Run: headless pygame with SDL's dummy video driver; simulated clock (each Clock.tick advances the game by its frame time, no real sleeping); random seed 0; keys injected as events and as key.get_pressed() state; no mouse input.
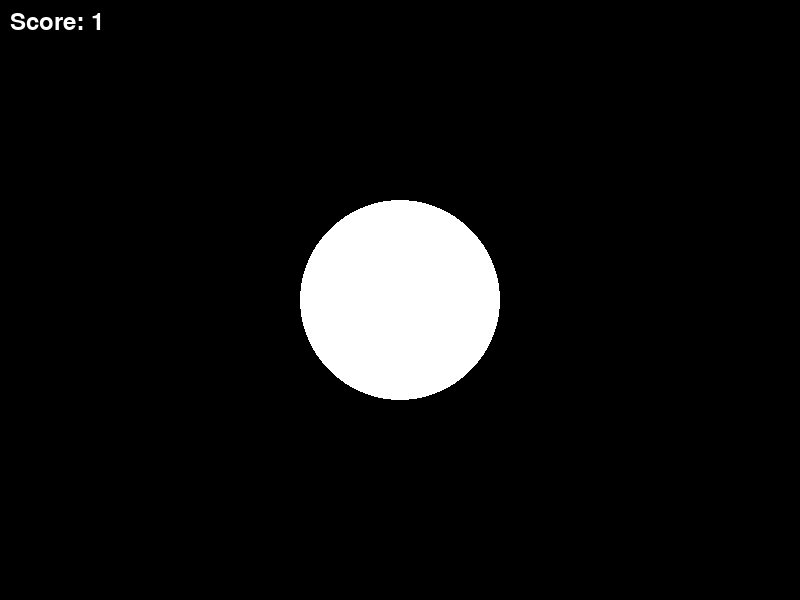
Frame 1 of 4 · flips 1–60 · no input
Frame 2 of 4 · flips 61–180 · tapped SPACE, RETURN · held RIGHT (→), D · screen unchanged from frame 1, image omitted
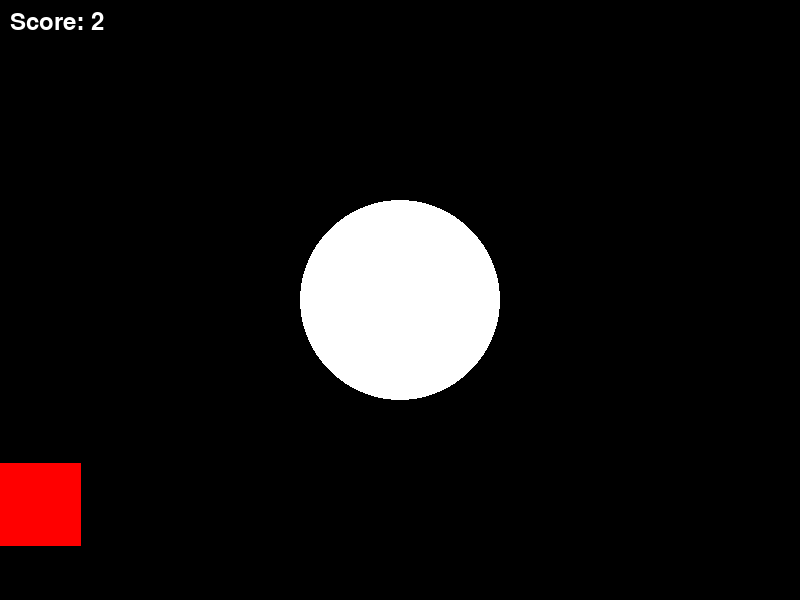
Frame 3 of 4 · flips 181–300 · held DOWN (↓), S
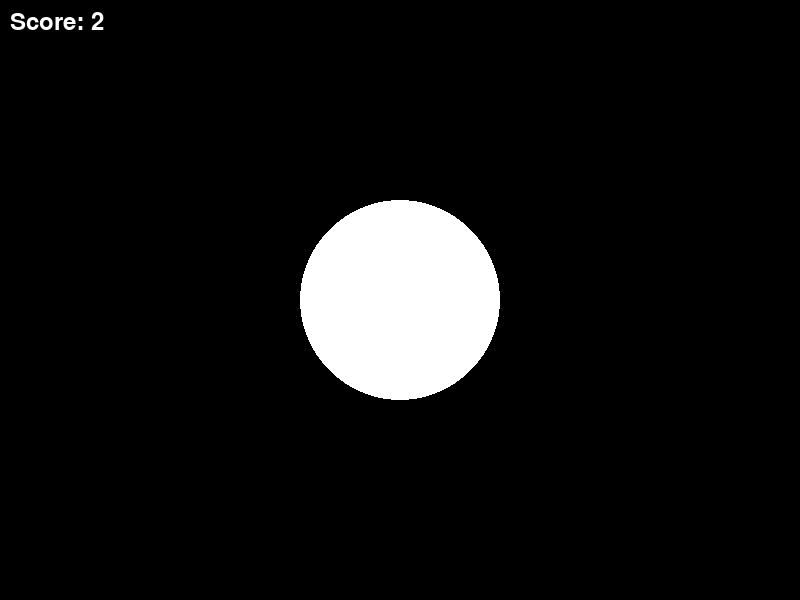
Frame 4 of 4 · flips 301–420 · held LEFT (←), A, UP (↑), W

The pygame program that drew these frames:

import pygame
import random

# Initialize Pygame
pygame.init()

# Screen dimensions
width = 800
height = 600
screen = pygame.display.set_mode((width, height))
pygame.display.set_caption("Circle Game")

# Colors
black = (0, 0, 0)
white = (255, 255, 255)
red = (255, 0, 0)

# Circle properties
circle_radius = 20
circle_x = width // 2
circle_y = height // 2
circle_speed = 5
circle_x_speed = 0
circle_y_speed = 0
circle_mass = 1  # Mass affects inertia

# Square properties
square_size = 20
squares = []

# Score
score = 0
font = pygame.font.Font(None, 36)

# Camera
camera_x = 0
camera_y = 0
zoom_level = 1.0

# Function to generate squares
def generate_square():
    x = random.randint(0, width - square_size)
    y = random.randint(0, height - square_size)
    squares.append(pygame.Rect(x, y, square_size, square_size))

# Generate initial squares
for _ in range(10):
    generate_square()

# Game loop
running = True
while running:
    for event in pygame.event.get():
        if event.type == pygame.QUIT:
            running = False
        if event.type == pygame.KEYDOWN:
            if event.key == pygame.K_LEFT:
                circle_x_speed -= circle_speed / circle_mass
            if event.key == pygame.K_RIGHT:
                circle_x_speed += circle_speed / circle_mass
            if event.key == pygame.K_UP:
                circle_y_speed -= circle_speed / circle_mass
            if event.key == pygame.K_DOWN:
                circle_y_speed += circle_speed / circle_mass
        if event.type == pygame.KEYUP:
            if event.key == pygame.K_LEFT and circle_x_speed < 0:
                circle_x_speed = 0
            if event.key == pygame.K_RIGHT and circle_x_speed > 0:
                circle_x_speed = 0
            if event.key == pygame.K_UP and circle_y_speed < 0:
                circle_y_speed = 0
            if event.key == pygame.K_DOWN and circle_y_speed > 0:
                circle_y_speed = 0

    # Update circle position (with inertia)
    circle_x += circle_x_speed
    circle_y += circle_y_speed

    # Decelerate the circle
    circle_x_speed *= 0.95  # Friction
    circle_y_speed *= 0.95

    # Keep circle within screen bounds
    if circle_x - circle_radius < 0:
        circle_x = circle_radius
        circle_x_speed = 0
    if circle_x + circle_radius > width:
        circle_x = width - circle_radius
        circle_x_speed = 0
    if circle_y - circle_radius < 0:
        circle_y = circle_radius
        circle_y_speed = 0
    if circle_y + circle_radius > height:
        circle_y = height - circle_radius
        circle_y_speed = 0

    # Check for collisions with squares
    for square in squares[:]:
        if pygame.Rect(circle_x - circle_radius, circle_y - circle_radius, circle_radius * 2, circle_radius * 2).colliderect(square):
            squares.remove(square)
            circle_radius += 2
            circle_mass += 0.1
            score += 1
            generate_square()

    # Adjust zoom based on circle size
    zoom_level = max(1.0, 100.0 / circle_radius)  # Zoom out as circle grows
    camera_x = circle_x - width / 2 / zoom_level
    camera_y = circle_y - height / 2 / zoom_level

    # Draw everything
    screen.fill(black)

    # Draw squares
    for square in squares:
        pygame.draw.rect(screen, red, pygame.Rect(
            (square.x - camera_x) * zoom_level,
            (square.y - camera_y) * zoom_level,
            square_size * zoom_level,
            square_size * zoom_level
        ))

    # Draw circle
    pygame.draw.circle(screen, white, (
        (circle_x - camera_x) * zoom_level,
        (circle_y - camera_y) * zoom_level
    ), circle_radius * zoom_level)

    # Display score
    score_text = font.render("Score: " + str(score), True, white)
    screen.blit(score_text, (10, 10))

    pygame.display.flip()

pygame.quit()
